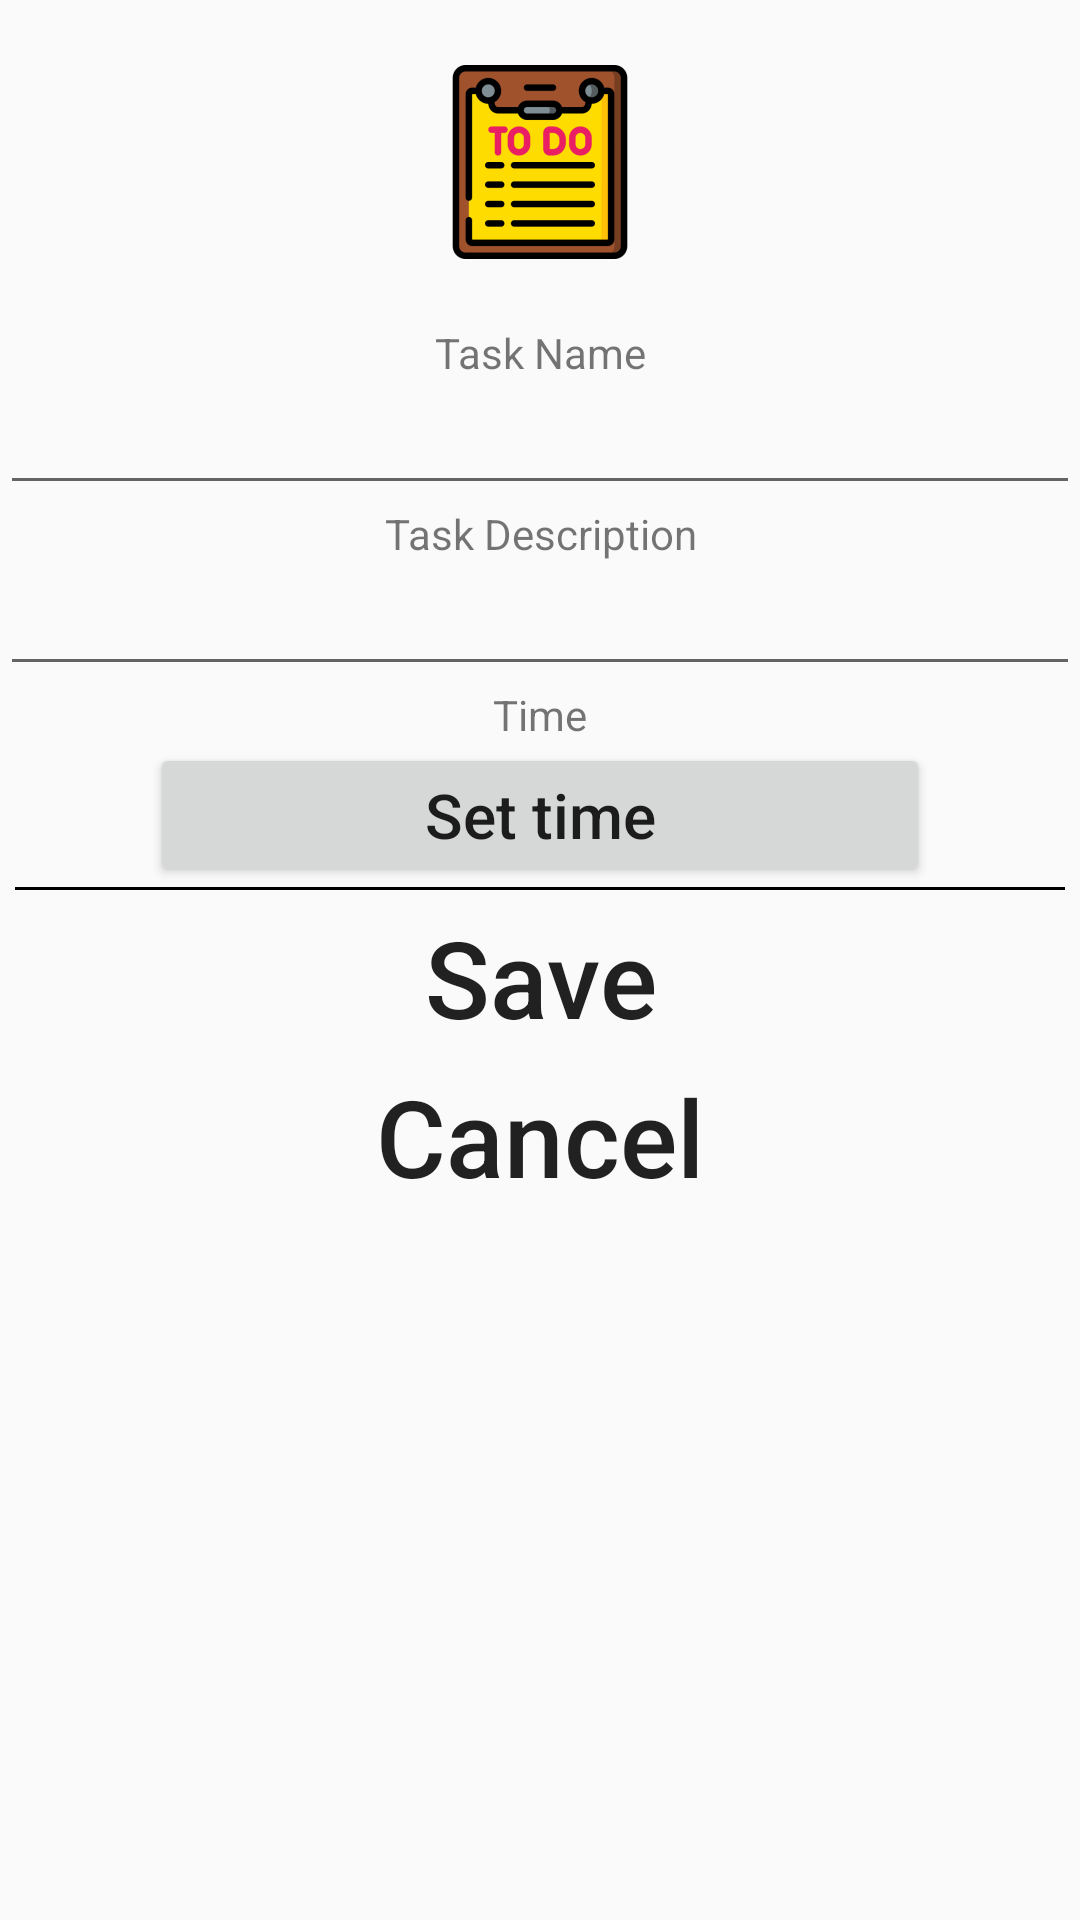

This screen was rendered from an Android layout file. Write that file and the resources it references.
<!-- AndroidManifest.xml: application theme AppTheme -->
<!-- res/layout/fragment_createtask.xml -->
<?xml version="1.0" encoding="utf-8"?>
<RelativeLayout xmlns:android="http://schemas.android.com/apk/res/android"
    xmlns:app="http://schemas.android.com/apk/res-auto"
    android:orientation="vertical"
    android:layout_width="match_parent"
    android:layout_height="match_parent">

    

    <ScrollView
        android:layout_width="match_parent"
        android:layout_height="match_parent">

        <LinearLayout
            android:layout_width="match_parent"
            android:layout_height="match_parent"
            android:orientation="vertical">


            <ImageView
                android:src="@mipmap/ic_to_do_foreground"
                android:layout_width="match_parent"
                android:layout_height="wrap_content"/>


            <TextView
                android:id="@+id/task_header"
                android:layout_width="match_parent"
                android:layout_height="wrap_content"
                android:text="Task Name"
                android:autoSizeTextType="uniform"
                android:textAllCaps="false"
                android:gravity="center" />

            <EditText
                android:id="@+id/task_answer"
                android:layout_width="match_parent"
                android:layout_height="wrap_content"
                android:gravity="center"/>


            <TextView
                android:id="@+id/description_header"
                android:layout_width="match_parent"
                android:layout_height="wrap_content"
                android:text="Task Description"
                android:autoSizeTextType="uniform"
                android:textAllCaps="false"
                android:gravity="center"/>

            <EditText
                android:id="@+id/description_answer"
                android:layout_width="match_parent"
                android:layout_height="wrap_content"
                android:gravity="center"/>


            <TextView
                android:id="@+id/time_header"
                android:layout_width="match_parent"
                android:layout_height="wrap_content"
                android:text="Time"
                android:autoSizeTextType="uniform"
                android:textAllCaps="false"
                android:gravity="center"/>

            <Button
                android:id="@+id/setTime_BTN"
                android:layout_width="match_parent"
                android:layout_height="wrap_content"
                android:text="Set time"
                android:autoSizeTextType="uniform"
                android:textAllCaps="false"
                android:layout_marginLeft="50dp"
                android:layout_marginRight="50dp"/>

            <View
                android:id="@+id/divider"
                android:layout_width="match_parent"
                android:layout_height="1dp"
                android:background="@android:color/background_dark"
                android:layout_marginLeft="5dp"
                android:layout_marginRight="5dp"/>


            <Button
                android:id="@+id/save_BTN"
                android:layout_width="match_parent"
                android:layout_height="wrap_content"
                android:text="Save"
                android:autoSizeTextType="uniform"
                android:textAllCaps="false"
                android:background="@color/themeColor_2"
                android:layout_marginLeft="50dp"
                android:layout_marginRight="50dp"
                android:layout_marginTop="5dp"/>

            <Button
                android:id="@+id/delete_BTN"
                android:layout_width="match_parent"
                android:layout_height="wrap_content"
                android:text="Cancel"
                android:autoSizeTextType="uniform"
                android:textAllCaps="false"
                android:background="@color/themeColor_3"
                android:layout_marginLeft="50dp"
                android:layout_marginRight="50dp"
                android:layout_marginTop="5dp"/>

        </LinearLayout>



    </ScrollView>





</RelativeLayout>
<!-- resources referenced by this layout -->
<resources>
  <!-- mipmap ic_to_do_foreground: png bitmap (mipmap-hdpi, 3626 bytes) -->
  <style name="AppTheme" parent="Theme.AppCompat.Light.NoActionBar">
          
          <item name="android:statusBarColor">@android:color/transparent</item>
      </style>
</resources>
